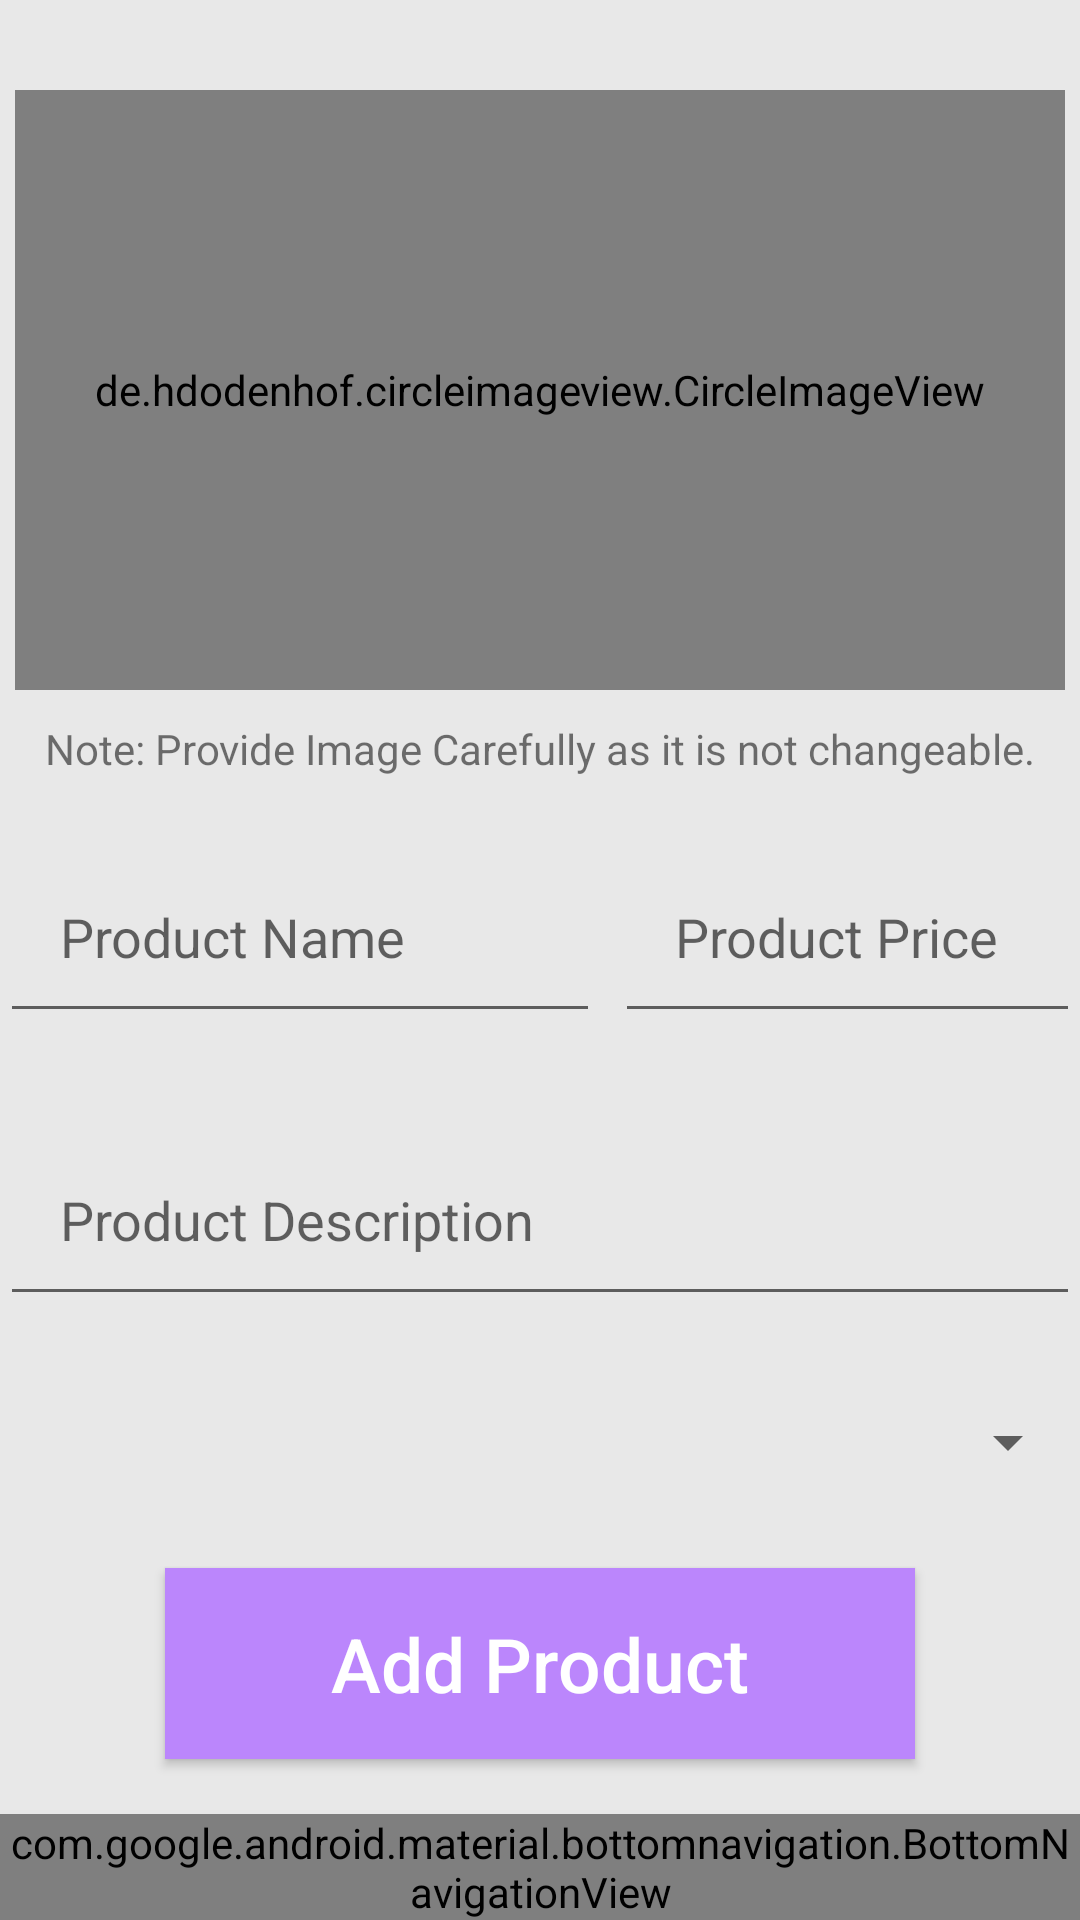

Produce the Android XML layout that renders to this screen, including the resource entries it uses.
<!-- AndroidManifest.xml: application theme Theme.ShoppingApp -->
<!-- res/layout/activity_admin_home.xml -->
<?xml version="1.0" encoding="utf-8"?>
<ScrollView xmlns:android="http://schemas.android.com/apk/res/android"
    xmlns:app="http://schemas.android.com/apk/res-auto"
    xmlns:tools="http://schemas.android.com/tools"
    android:layout_width="match_parent"
    android:layout_height="match_parent"
    tools:context=".Admin.AdminNewProduct"
    android:background="#e8e8e8"
    android:fillViewport="true">


    <RelativeLayout
        android:layout_width="match_parent"
        android:layout_height="match_parent">

        <de.hdodenhof.circleimageview.CircleImageView xmlns:app="http://schemas.android.com/apk/res-auto"
            android:id="@+id/product_image"
            android:layout_width="350dp"
            android:layout_height="200dp"
            android:layout_centerHorizontal="true"
            android:layout_marginTop="30dp"
            android:src="@drawable/addproductimagesource" />
        <TextView
            android:layout_width="wrap_content"
            android:layout_height="wrap_content"
            android:text="Note: Provide Image Carefully as it is not changeable."
            android:layout_below="@id/product_image"
            android:layout_centerHorizontal="true"
            android:layout_marginTop="10dp"/>

        <EditText
            android:id="@+id/product_name"
            android:layout_width="200dp"
            android:layout_height="wrap_content"
            android:layout_below="@id/product_image"
            android:layout_marginTop="50dp"
            android:hint="Product Name"
            android:inputType="textMultiLine"
            android:padding="20dp" />

        <EditText
            android:id="@+id/product_price"
            android:layout_width="match_parent"
            android:layout_height="wrap_content"
            android:layout_below="@id/product_image"
            android:layout_marginLeft="5dp"
            android:layout_marginTop="50dp"
            android:layout_toRightOf="@id/product_name"
            android:hint="Product Price"
            android:inputType="numberDecimal"
            android:padding="20dp" />
        <EditText
            android:layout_width="match_parent"
            android:layout_height="wrap_content"
            android:id="@+id/product_description"
            android:inputType="textMultiLine"
            android:layout_below="@id/product_name"
            android:hint="Product Description"
            android:padding="20dp"
            android:layout_marginTop="30dp" />

        <Spinner
            android:layout_width="match_parent"
            android:layout_height="wrap_content"
            android:layout_marginTop="30dp"
            android:layout_below="@id/product_description"
            android:layout_centerHorizontal="true"
            android:id="@+id/spinner"
            />

        <androidx.appcompat.widget.AppCompatButton
            android:id="@+id/addProduct_Button"
            android:layout_width="match_parent"
            android:layout_height="wrap_content"
            android:layout_below="@id/spinner"
            android:layout_marginHorizontal="55dp"
            android:layout_marginTop="30dp"
            android:background="@color/pink"
            android:padding="15dp"
            android:text="Add Product"
            android:textAllCaps="false"
            android:textColor="@color/white"
            android:textSize="25dp" />
        <com.google.android.material.bottomnavigation.BottomNavigationView
            android:layout_width="match_parent"
            android:layout_height="wrap_content"
            android:id="@+id/bottom_navigation"
            app:itemBackground="@color/pink"
            app:itemTextColor="@drawable/selector"
            app:itemIconTint="@drawable/selector"
            app:menu="@menu/menu_navigation"
            android:layout_marginTop="30dp"
            android:layout_alignParentBottom="true" />
    </RelativeLayout>


</ScrollView>
<!-- resources referenced by this layout -->
<resources>
  <color name="pink">#FFBB86Fc</color>
  <color name="white">#FFFFFFFF</color>
  <style name="Theme.ShoppingApp" parent="Theme.MaterialComponents.Light.NoActionBar">
          
          <item name="colorPrimary">@color/pink</item>
          <item name="colorPrimaryVariant">@color/pink</item>
          <item name="colorOnPrimary">@color/pink</item>
          
          <item name="colorSecondary">@color/teal_200</item>
          <item name="colorSecondaryVariant">@color/teal_700</item>
          <item name="colorOnSecondary">@color/black</item>
          <item name="android:forceDarkAllowed" tools:targetApi="q">false</item>
          
          <item name="android:statusBarColor" tools:targetApi="l">?attr/colorPrimaryVariant</item>
          
      </style>
  <color name="teal_200">#FF03DAC5</color>
  <color name="teal_700">#FF018786</color>
  <color name="black">#FF000000</color>
</resources>
